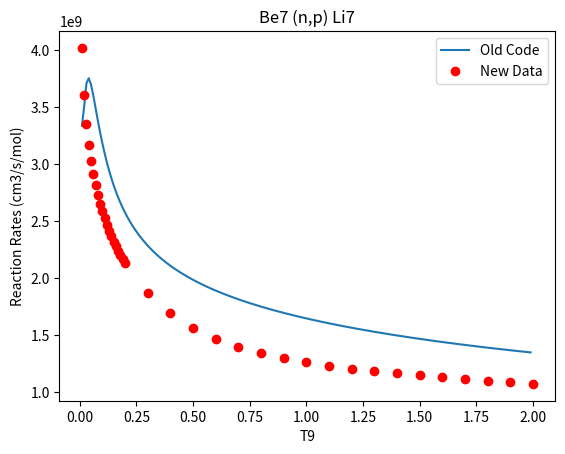

Python code for this plot:
from matplotlib import pyplot as plt
import numpy as np
from fractions import Fraction
f13=Fraction('1/3')
f23=Fraction('2/3')
f43=Fraction('4/3')
f53=Fraction('5/3')
f12=Fraction('1/2')
f32=Fraction('3/2')
f56=Fraction('5/6')
f52=Fraction('5/2')
fm1=Fraction('-1')
fm23=Fraction('-2/3')
fm32=Fraction('-3/2')
#Powers of t9 from original code
 
t9=np.arange(0.01,2,0.01)
t9a=t9/(1+13.076*t9)
rate=(2.675e+9)*(1-0.560*(t9**f12)+0.179*t9-0.0283*(t9**f32)+(2.214e-3)*(t9*t9)-(6.851e-5)*(t9*(t9**f32)))+(9.391e+8)*(t9a**f32)*(t9**fm32)+(4.467e+7)*(t9**fm32)*np.exp(-0.07486/t9)

plt.plot(t9,rate, label='Old Code')
plt.plot([  1.00000000e-02,   2.00000000e-02,   3.00000000e-02,
          4.00000000e-02,   5.00000000e-02,   6.00000000e-02,
          7.00000000e-02,   8.00000000e-02,   9.00000000e-02,
          1.00000000e-01,   1.10000000e-01,   1.20000000e-01,
          1.30000000e-01,   1.40000000e-01,   1.50000000e-01,
          1.60000000e-01,   1.70000000e-01,   1.80000000e-01,
          1.90000000e-01,   2.00000000e-01,   3.00000000e-01,
          4.00000000e-01,   5.00000000e-01,   6.00000000e-01,
          7.00000000e-01,   8.00000000e-01,   9.00000000e-01,
          1.00000000e+00,   1.10000000e+00,   1.20000000e+00,
          1.30000000e+00,   1.40000000e+00,   1.50000000e+00,
          1.60000000e+00,   1.70000000e+00,   1.80000000e+00,
          1.90000000e+00,   2.00000000e+00],
       [  4.01900000e+09,   3.61000000e+09,   3.35400000e+09,
          3.17000000e+09,   3.02800000e+09,   2.91100000e+09,
          2.81300000e+09,   2.72700000e+09,   2.65200000e+09,
          2.58400000e+09,   2.52200000e+09,   2.46600000e+09,
          2.41300000e+09,   2.36500000e+09,   2.32000000e+09,
          2.27800000e+09,   2.23800000e+09,   2.20000000e+09,
          2.16500000e+09,   2.13100000e+09,   1.86800000e+09,
          1.69000000e+09,   1.56100000e+09,   1.46600000e+09,
          1.39400000e+09,   1.33800000e+09,   1.29400000e+09,
          1.25900000e+09,   1.22900000e+09,   1.20400000e+09,
          1.18200000e+09,   1.16200000e+09,   1.14400000e+09,
          1.12800000e+09,   1.11200000e+09,   1.09700000e+09,
          1.08300000e+09,   1.07000000e+09], 'ro', label='New Data') #From Russian Rosfond database, 2008, 

plt.xlabel('T9')
plt.ylabel('Reaction Rates (cm3/s/mol)')
plt.legend()
plt.title('Be7 (n,p) Li7')
plt.show()

